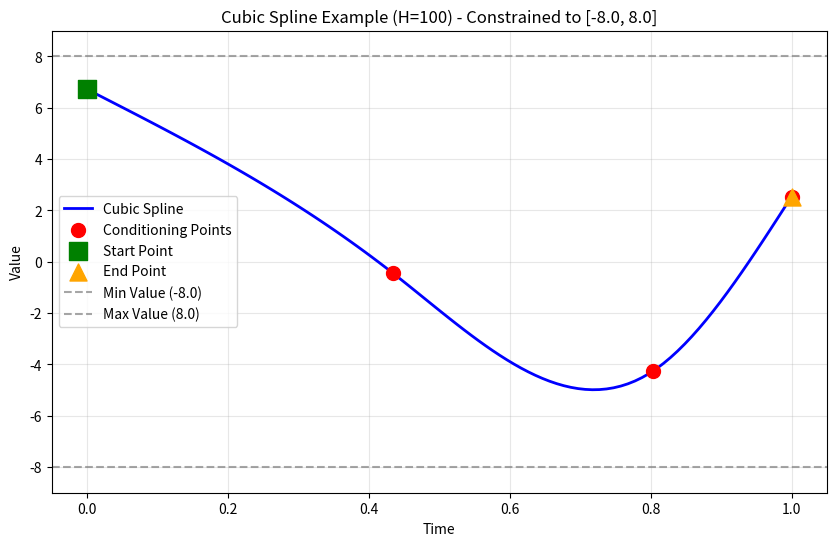
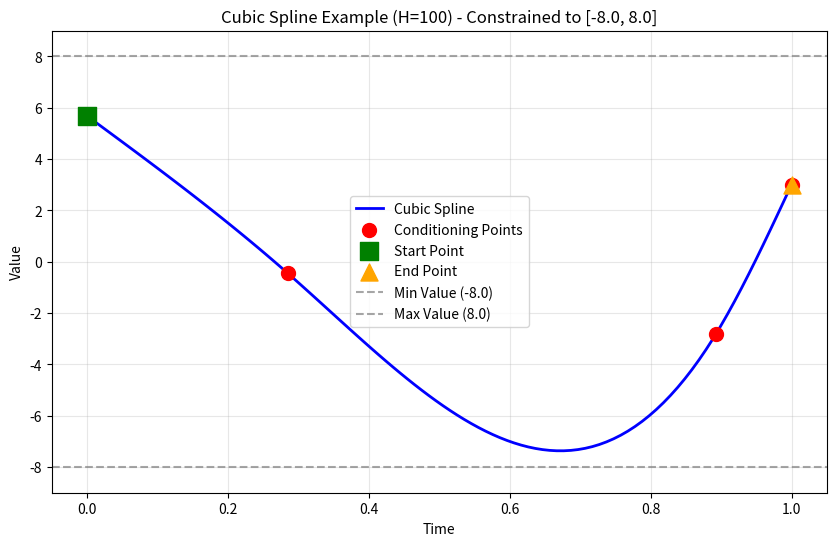
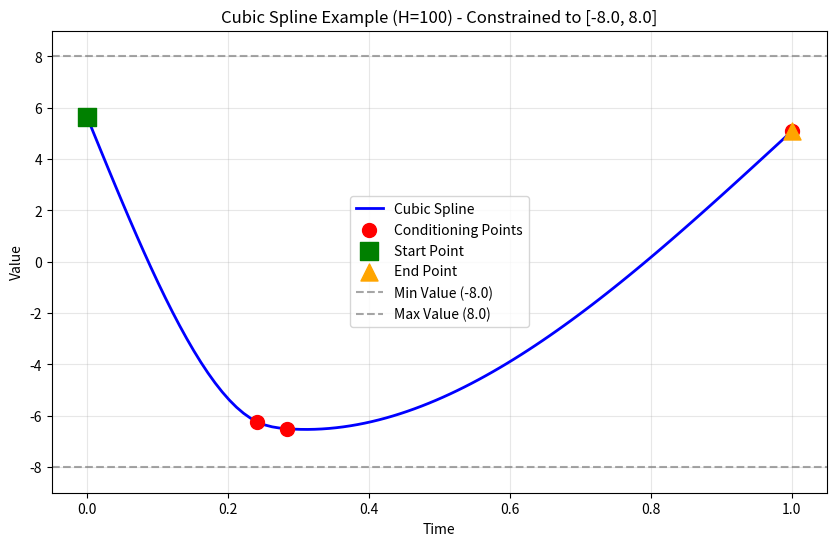
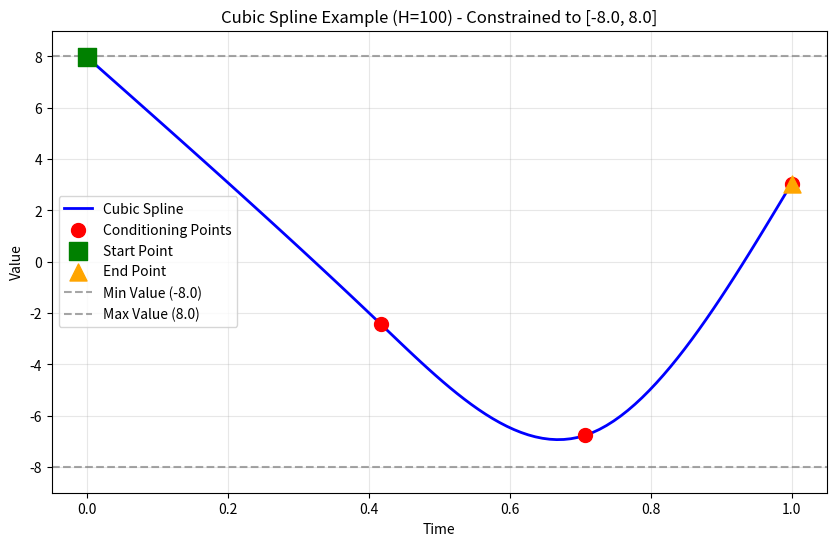
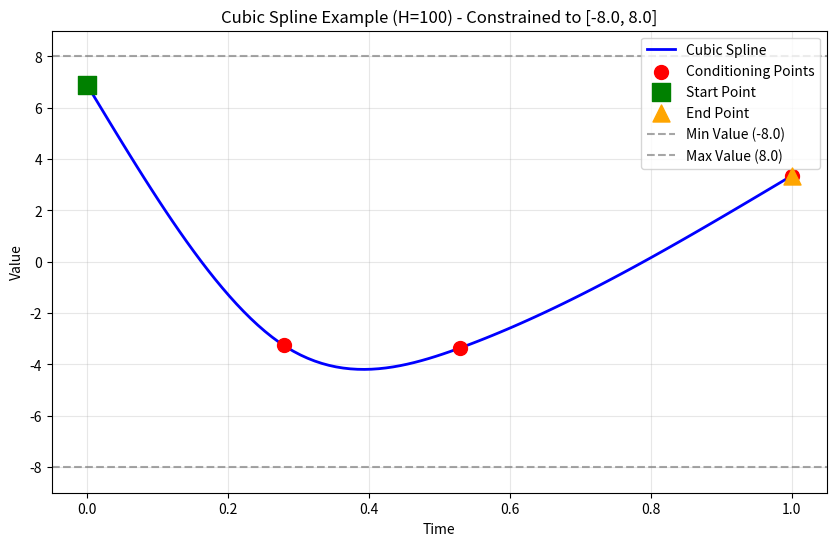
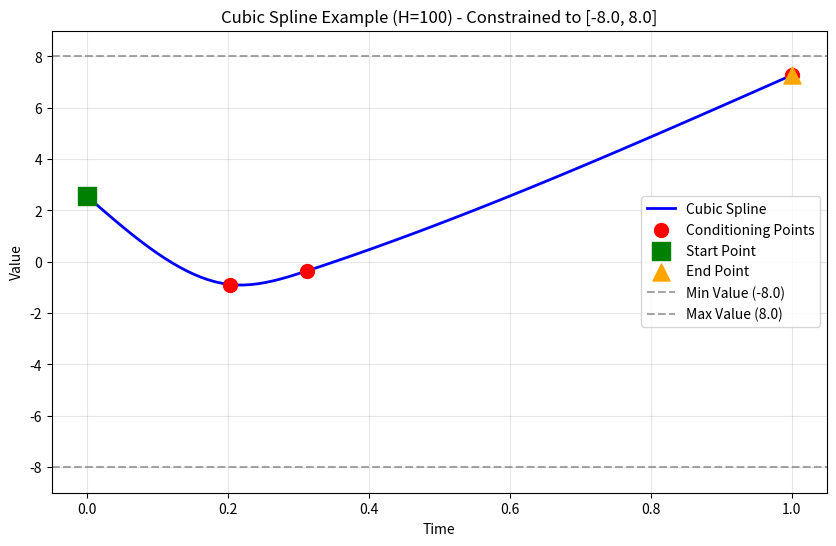
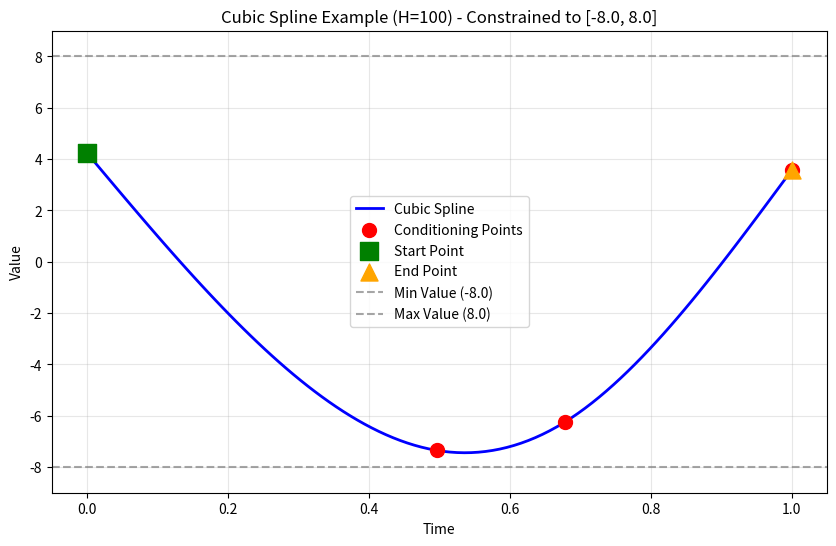
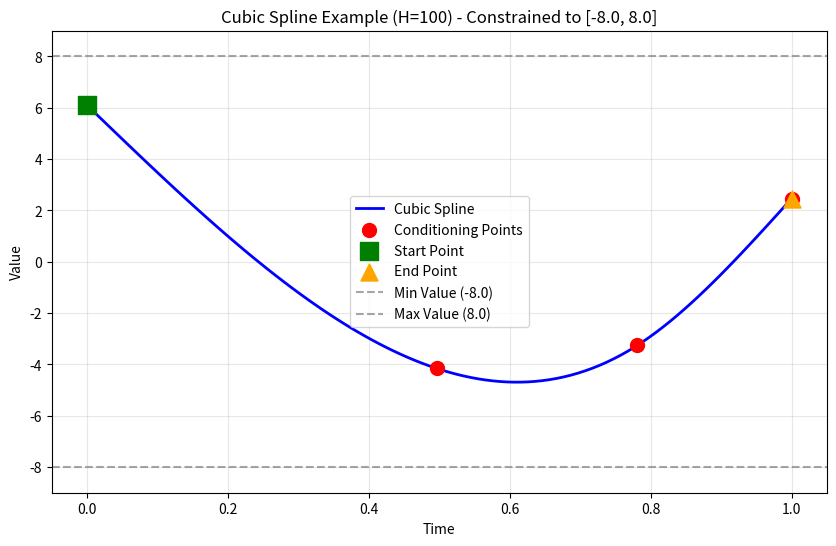
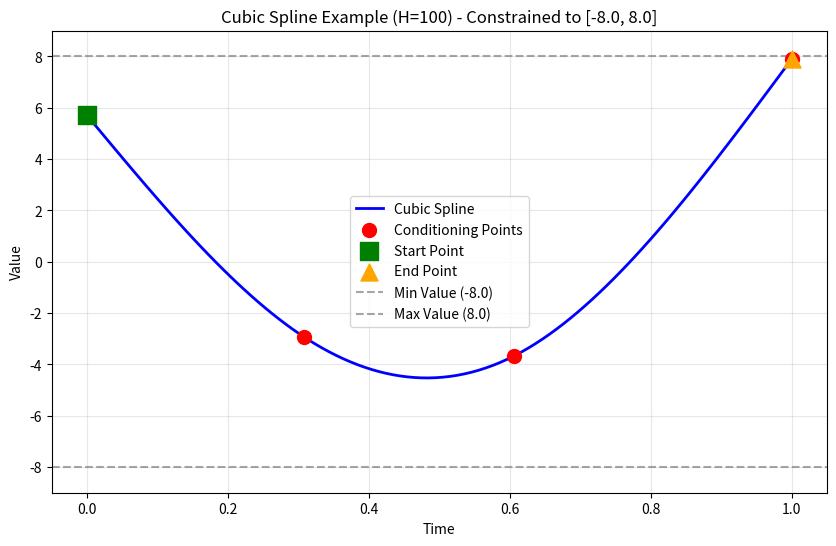
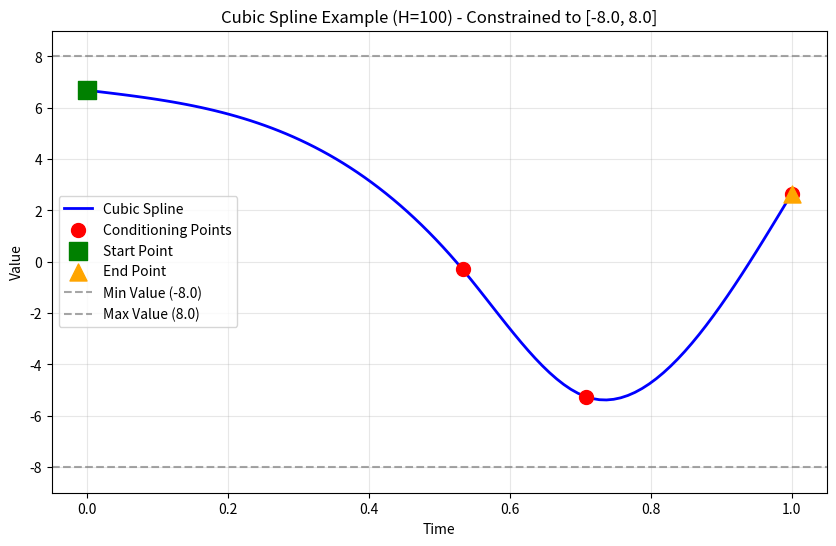
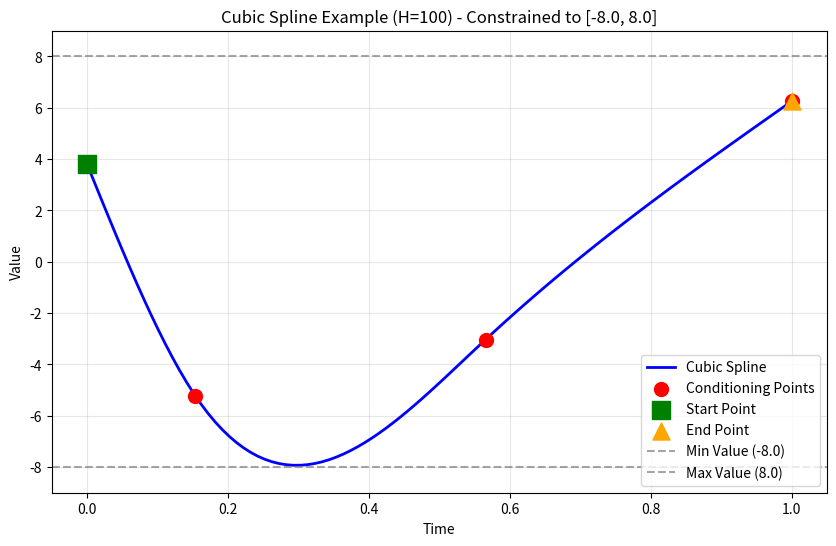
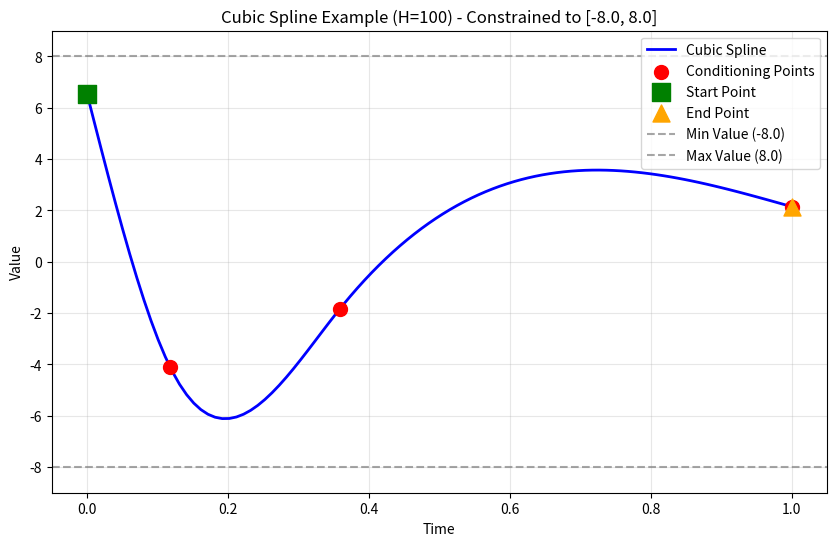
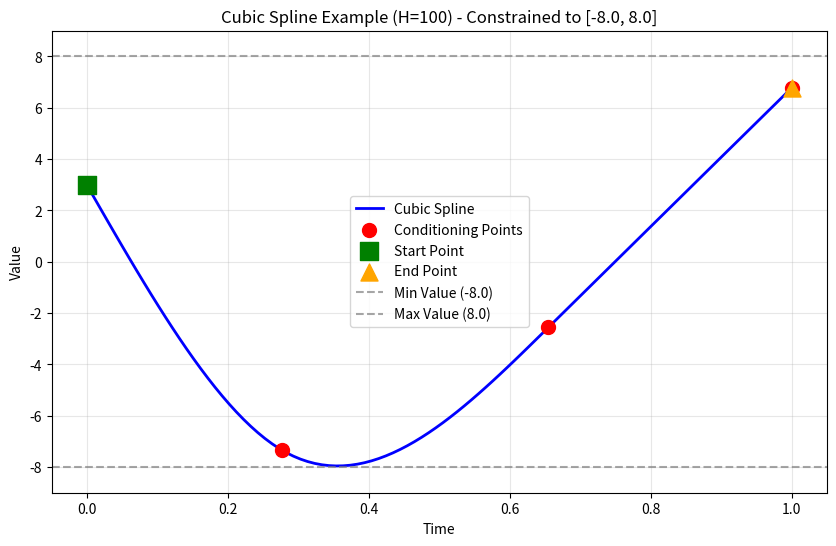
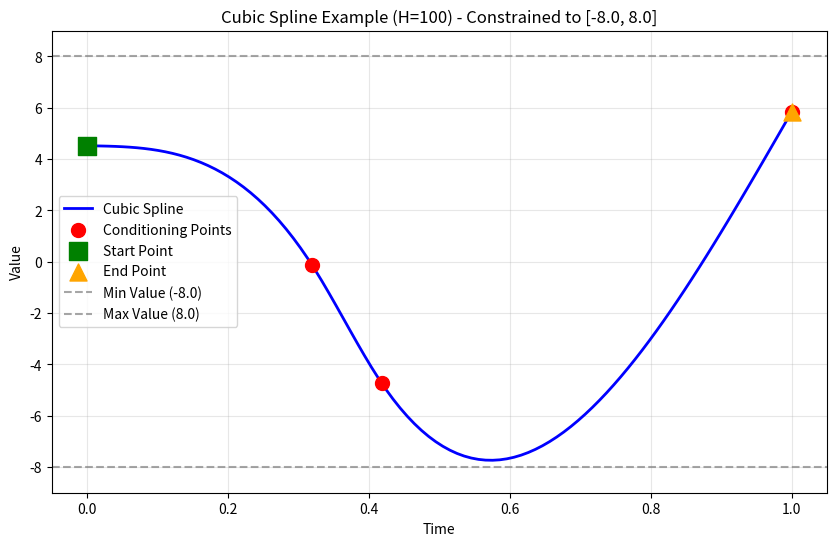
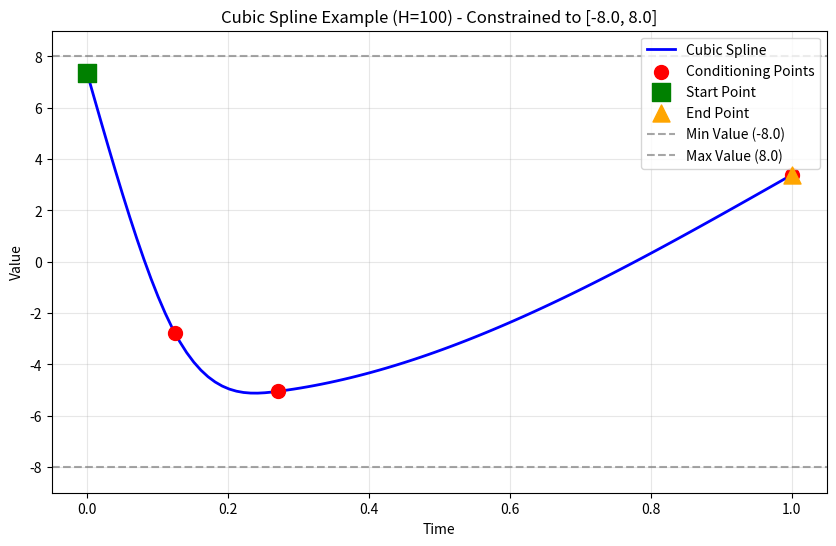
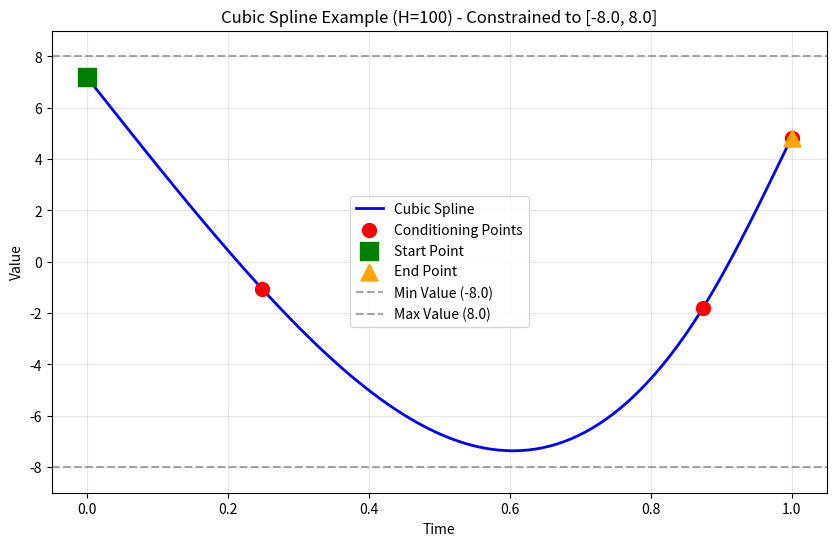

Write Python code to recreate these figures, in order.
"""
Cubic Spline Generator for Toy Problem Case Study

This module generates synthetic time series datasets where the goal is to predict
a cubic spline that interpolates four randomly-generated points.
"""

import numpy as np
from scipy.interpolate import CubicSpline
import matplotlib.pyplot as plt
from typing import Tuple, List


class CubicSplineGenerator:
    """Generates cubic spline datasets for the tokenization case study."""
    
    def __init__(self, seed: int = 42):
        """Initialize the generator with a random seed."""
        self.rng = np.random.RandomState(seed)
    
    def generate_spline_data(self, 
                           num_sequences: int = 1000,
                           sequence_length: int = 100,
                           time_range: Tuple[float, float] = (0.0, 1.0),
                           value_range: Tuple[float, float] = (-8.0, 8.0)) -> Tuple[np.ndarray, np.ndarray, np.ndarray]:
        """
        Generate cubic spline data with conditioning points.
        
        Args:
            num_sequences: Number of sequences to generate
            sequence_length: Length of each sequence (sampling rate H)
            time_range: Time range for the spline (start, end)
            value_range: Value range constraint (min, max) for the spline function
            
        Returns:
            times: Array of shape (num_sequences, sequence_length) with time points
            targets: Array of shape (num_sequences, sequence_length) with target values
            conditioning_points: Array of shape (num_sequences, 4, 2) with (time, value) pairs
        """
        times = np.linspace(time_range[0], time_range[1], sequence_length)
        all_times = np.tile(times, (num_sequences, 1))
        all_targets = np.zeros((num_sequences, sequence_length))
        all_conditioning = np.zeros((num_sequences, 4, 2))
        
        valid_count = 0
        max_attempts = num_sequences * 10  # Allow up to 10x attempts to find valid splines
        attempt_count = 0
        
        while valid_count < num_sequences and attempt_count < max_attempts:
            attempt_count += 1
            
            # Generate conditioning points with 2 fixed at start/end
            condition_times = np.zeros(4)
            condition_values = np.zeros(4)
            
            # Fix start and end points with constrained values
            condition_times[0] = time_range[0]  # Start point
            condition_times[3] = time_range[1]  # End point
            condition_values[0] = self.rng.uniform(2, 8)  # Constrained start value
            condition_values[3] = self.rng.uniform(2, 8)  # Constrained end value
            
            # Generate 2 random intermediate points in middle range
            margin = (time_range[1] - time_range[0]) * 0.1
            middle_start = time_range[0] + margin
            middle_end = time_range[1] - margin
            
            condition_times[1:3] = np.sort(self.rng.uniform(middle_start, middle_end, 2))
            condition_values[1:3] = self.rng.uniform(-8, 0, 2)  # Constrained intermediate values
            
            # Ensure times are sorted
            sort_indices = np.argsort(condition_times)
            condition_times = condition_times[sort_indices]
            condition_values = condition_values[sort_indices]
            
            # Create cubic spline
            spline = CubicSpline(condition_times, condition_values, bc_type='natural')
            
            # Evaluate spline at all time points
            target_values = spline(times)
            
            # Check if all values are within the specified range
            if np.all((target_values >= value_range[0]) & (target_values <= value_range[1])):
                all_targets[valid_count] = target_values
                all_conditioning[valid_count, :, 0] = condition_times
                all_conditioning[valid_count, :, 1] = condition_values
                valid_count += 1
        
        if valid_count < num_sequences:
            print(f"Warning: Only generated {valid_count}/{num_sequences} valid splines within range {value_range}")
            # Truncate arrays to actual valid count
            all_times = all_times[:valid_count]
            all_targets = all_targets[:valid_count]
            all_conditioning = all_conditioning[:valid_count]
        
        return all_times, all_targets, all_conditioning
    
    def visualize_example(self, 
                         sequence_length: int = 100,
                         time_range: Tuple[float, float] = (0.0, 1.0),
                         value_range: Tuple[float, float] = (-8.0, 8.0),
                         save_path: str = None):
        """Generate and visualize a single example spline."""
        times = np.linspace(time_range[0], time_range[1], sequence_length)
        
        # Keep trying until we get a valid spline within the range
        max_attempts = 100
        for attempt in range(max_attempts):
            # Generate conditioning points with 2 fixed at start/end
            condition_times = np.zeros(4)
            condition_values = np.zeros(4)
            
            # Fix start and end points with constrained values
            condition_times[0] = time_range[0]  # Start point
            condition_times[3] = time_range[1]  # End point
            condition_values[0] = self.rng.uniform(2, 8)  # Constrained start value
            condition_values[3] = self.rng.uniform(2, 8)  # Constrained end value
            
            # Generate 2 random intermediate points in middle range
            margin = (time_range[1] - time_range[0]) * 0.1
            middle_start = time_range[0] + margin
            middle_end = time_range[1] - margin
            
            condition_times[1:3] = np.sort(self.rng.uniform(middle_start, middle_end, 2))
            condition_values[1:3] = self.rng.uniform(-8, 0, 2)  # Constrained intermediate values
            
            # Ensure times are sorted
            sort_indices = np.argsort(condition_times)
            condition_times = condition_times[sort_indices]
            condition_values = condition_values[sort_indices]
            
            # Create and evaluate spline
            spline = CubicSpline(condition_times, condition_values, bc_type='natural')
            target_values = spline(times)
            
            # Check if all values are within the specified range
            if np.all((target_values >= value_range[0]) & (target_values <= value_range[1])):
                break
        else:
            print(f"Warning: Could not generate a valid spline within range {value_range} after {max_attempts} attempts")
            # Use the last generated spline anyway for visualization
        
        # Plot
        plt.figure(figsize=(10, 6))
        plt.plot(times, target_values, 'b-', linewidth=2, label='Cubic Spline')
        plt.scatter(condition_times, condition_values, color='red', s=100, zorder=5, label='Conditioning Points')
        
        # Highlight start and end points
        plt.scatter(condition_times[0], condition_values[0], color='green', s=150, zorder=6, 
                   marker='s', label='Start Point')
        plt.scatter(condition_times[-1], condition_values[-1], color='orange', s=150, zorder=6, 
                   marker='^', label='End Point')
        
        # Add horizontal lines to show value range constraints
        plt.axhline(y=value_range[0], color='gray', linestyle='--', alpha=0.7, label=f'Min Value ({value_range[0]})')
        plt.axhline(y=value_range[1], color='gray', linestyle='--', alpha=0.7, label=f'Max Value ({value_range[1]})')
        
        plt.xlabel('Time')
        plt.ylabel('Value')
        plt.title(f'Cubic Spline Example (H={sequence_length}) - Constrained to [{value_range[0]}, {value_range[1]}]')
        plt.legend()
        plt.grid(True, alpha=0.3)
        plt.ylim(value_range[0] - 1, value_range[1] + 1)  # Add small margin for visibility
        
        if save_path:
            plt.savefig(save_path, dpi=150, bbox_inches='tight')
        plt.show()
        
        return times, target_values, condition_times, condition_values


if __name__ == "__main__":
    # Test the generator
    generator = CubicSplineGenerator(seed=42)
    
    # Generate a small dataset
    times, targets, conditioning = generator.generate_spline_data(
        num_sequences=100, 
        sequence_length=50
    )
    
    print(f"Generated dataset shape: {times.shape}")
    print(f"Target values range: [{targets.min():.3f}, {targets.max():.3f}]")
    
    # Visualize an example
    generator.visualize_example(sequence_length=100)
    generator.visualize_example(sequence_length=100)

    generator.visualize_example(sequence_length=100)

    generator.visualize_example(sequence_length=100)

    generator.visualize_example(sequence_length=100)

    generator.visualize_example(sequence_length=100)

    generator.visualize_example(sequence_length=100)
    generator.visualize_example(sequence_length=100)

    generator.visualize_example(sequence_length=100)

    generator.visualize_example(sequence_length=100)

    generator.visualize_example(sequence_length=100)

    generator.visualize_example(sequence_length=100)
    generator.visualize_example(sequence_length=100)
    generator.visualize_example(sequence_length=100)

    generator.visualize_example(sequence_length=100)

    generator.visualize_example(sequence_length=100)

    generator.visualize_example(sequence_length=100)

    generator.visualize_example(sequence_length=100)
